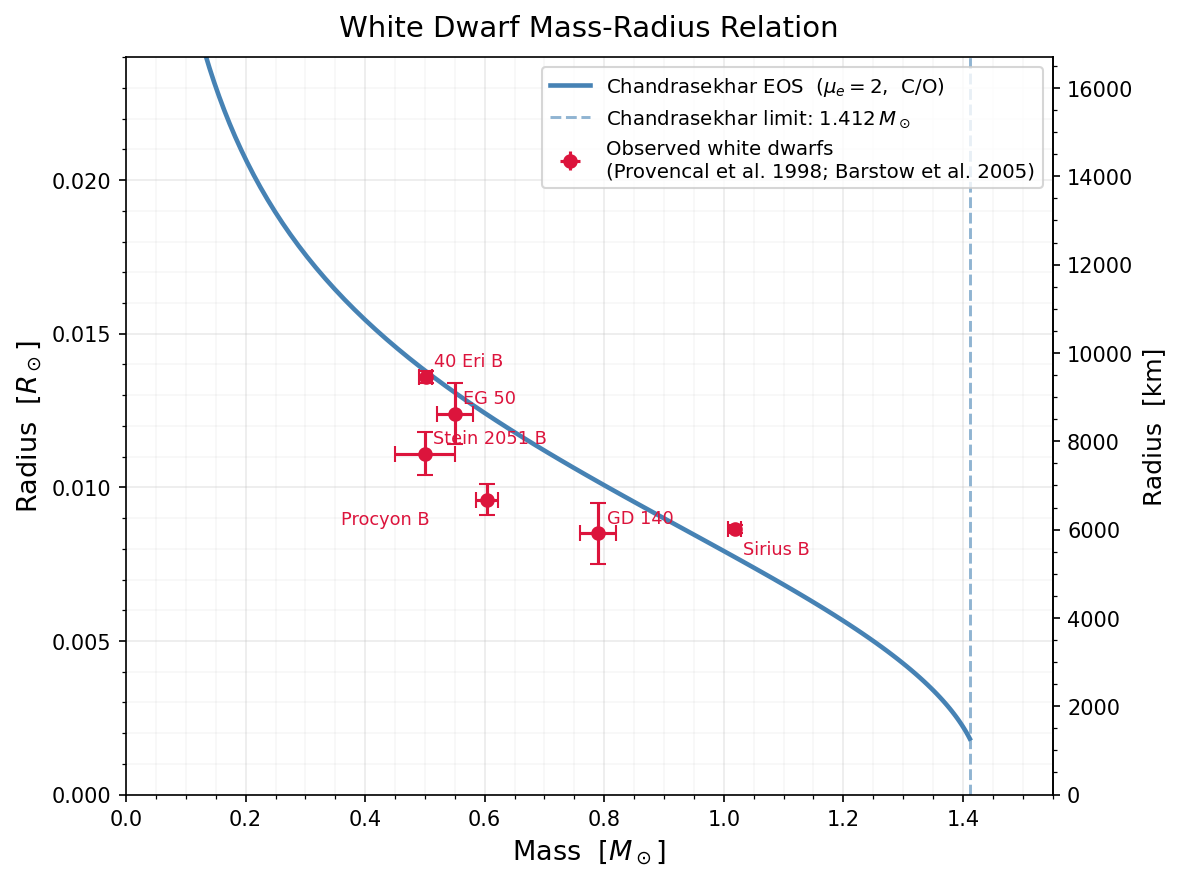

Source data for this figure (header and first rows):
mass_Msun, radius_Rsun, radius_km
4.813136110224980335e-02, 3.429472112397144445e-02, 2.385883748594693316e+04
5.095984972463445117e-02, 3.363405370133563249e-02, 2.339921116001919654e+04
5.395055675685634516e-02, 3.298584606781329587e-02, 2.294825310937770701e+04
5.711222212765261486e-02, 3.234984828933071960e-02, 2.250578945488738100e+04
6.045397764219455350e-02, 3.172581467814957618e-02, 2.207164927158865976e+04
6.398535329399966665e-02, 3.111350367889840346e-02, 2.164566450940961658e+04
6.771628187143867439e-02, 3.051267778570343134e-02, 2.122766993551387714e+04
7.165710153891302614e-02, 2.992310344248480872e-02, 2.081750306493668177e+04
7.581855603966970725e-02, 2.934455095702323546e-02, 2.041500410080106667e+04
8.021179213215239023e-02, 2.877679440969855076e-02, 2.002001587082728292e+04
8.484835383696036348e-02, 2.821961157865138931e-02, 1.963238377526777185e+04
8.974017303600599627e-02, 2.767278385353285144e-02, 1.925195572690280460e+04
9.489955593244779608e-02, 2.713609616787202028e-02, 1.887858210398856318e+04
1.003391648479295267e-01, 2.660933692630393713e-02, 1.851211569962964859e+04
1.060719948066133067e-01, 2.609229794361188001e-02, 1.815241167937078353e+04
1.121113443326414022e-01, 2.558477438529367654e-02, 1.779932753984881128e+04
1.184707798731585437e-01, 2.508656471744179564e-02, 1.745272307392425864e+04
1.251640932532156747e-01, 2.459747066181880090e-02, 1.711246033942733993e+04
1.322052515751222235e-01, 2.411729715500590676e-02, 1.677840363073760818e+04
1.396083389966771837e-01, 2.364585232477669358e-02, 1.645041946234714487e+04
1.473874898593842409e-01, 2.318294746307240570e-02, 1.612837655005947272e+04
1.555568126986964783e-01, 2.272839701469735185e-02, 1.581214580312494763e+04
1.641303047487545630e-01, 2.228201857483141923e-02, 1.550160032251021948e+04
1.731217566630293414e-01, 2.184363289303924843e-02, 1.519661540368740498e+04
1.825446473091145716e-01, 2.141306388856608137e-02, 1.489706854727542122e+04
1.924120286630529031e-01, 2.099013867736639061e-02, 1.460283947784379779e+04
2.027364010268637995e-01, 2.057468760311484055e-02, 1.431381016548699336e+04
2.135295790244001179e-01, 2.016654428690529965e-02, 1.402986486040001546e+04
2.248025490898479528e-01, 1.976554567677071481e-02, 1.375089012732938500e+04
2.365653194521817881e-01, 1.937153211518384197e-02, 1.347677489253339809e+04
2.488267639285154098e-01, 1.898434740799114298e-02, 1.320741049173943793e+04
2.615944611652309404e-01, 1.860383890354110753e-02, 1.294269072519354813e+04
2.748745312984189892e-01, 1.822985757828508163e-02, 1.268251191721293253e+04
2.886714723320835674e-01, 1.786225812737703492e-02, 1.242677297921620448e+04
3.029879988430589366e-01, 1.750089905545718777e-02, 1.217537547288156566e+04
3.178248858971541302e-01, 1.714564277117228142e-02, 1.192822367590455542e+04
3.331808212914427747e-01, 1.679635568009913565e-02, 1.168522464664496874e+04
3.490522694000584014e-01, 1.645290827479049464e-02, 1.144628828677174897e+04
3.654333499839846899e-01, 1.611517521545277609e-02, 1.121132739739049612e+04
3.823157353171341977e-01, 1.578303540820308326e-02, 1.098025773348688563e+04
3.996885688636427902e-01, 1.545637206752799309e-02, 1.075299804737922386e+04
4.175384085129082434e-01, 1.513507276696657647e-02, 1.052947012397864637e+04
4.358491970396605741e-01, 1.481902947470618501e-02, 1.030959880555309246e+04
4.546022619969768974e-01, 1.450813857171224554e-02, 1.009331200434020866e+04
4.737763466963952341e-01, 1.420230084948344816e-02, 9.880540700985633521e+03
4.933476732835011536e-01, 1.390142148762405286e-02, 9.671218928940052137e+03
5.132900382041315490e-01, 1.360541001017679524e-02, 9.465283744079995813e+03
5.335749396036252312e-01, 1.331418021885618676e-02, 9.262675178258248707e+03
5.541717354318914657e-01, 1.302765010376732285e-02, 9.063336177190925810e+03
5.750478302793678997e-01, 1.274574173608256610e-02, 8.867212525792641827e+03
5.961688882612118379e-01, 1.246838113453473118e-02, 8.674252755295812676e+03
6.174990686396414352e-01, 1.219549811849235214e-02, 8.484408041035128917e+03
6.390012803511155859e-01, 1.192702613914638915e-02, 8.297632085004142937e+03
6.606374511856857312e-01, 1.166290210051864132e-02, 8.113880991330818688e+03
6.823688071042168790e-01, 1.140306616352731138e-02, 7.933113129965950066e+03
7.041561570307736106e-01, 1.114746154381492799e-02, 7.755288996032044452e+03
7.259601784746344544e-01, 1.089603430122727465e-02, 7.580371063363815665e+03
7.477416994649467297e-01, 1.064873312597674516e-02, 7.408323635742021906e+03
7.694619725450145831e-01, 1.040550912298908448e-02, 7.239112696863506244e+03
7.910829369369670738e-01, 1.016631559812051881e-02, 7.072705761612444803e+03
... 60 more rows
